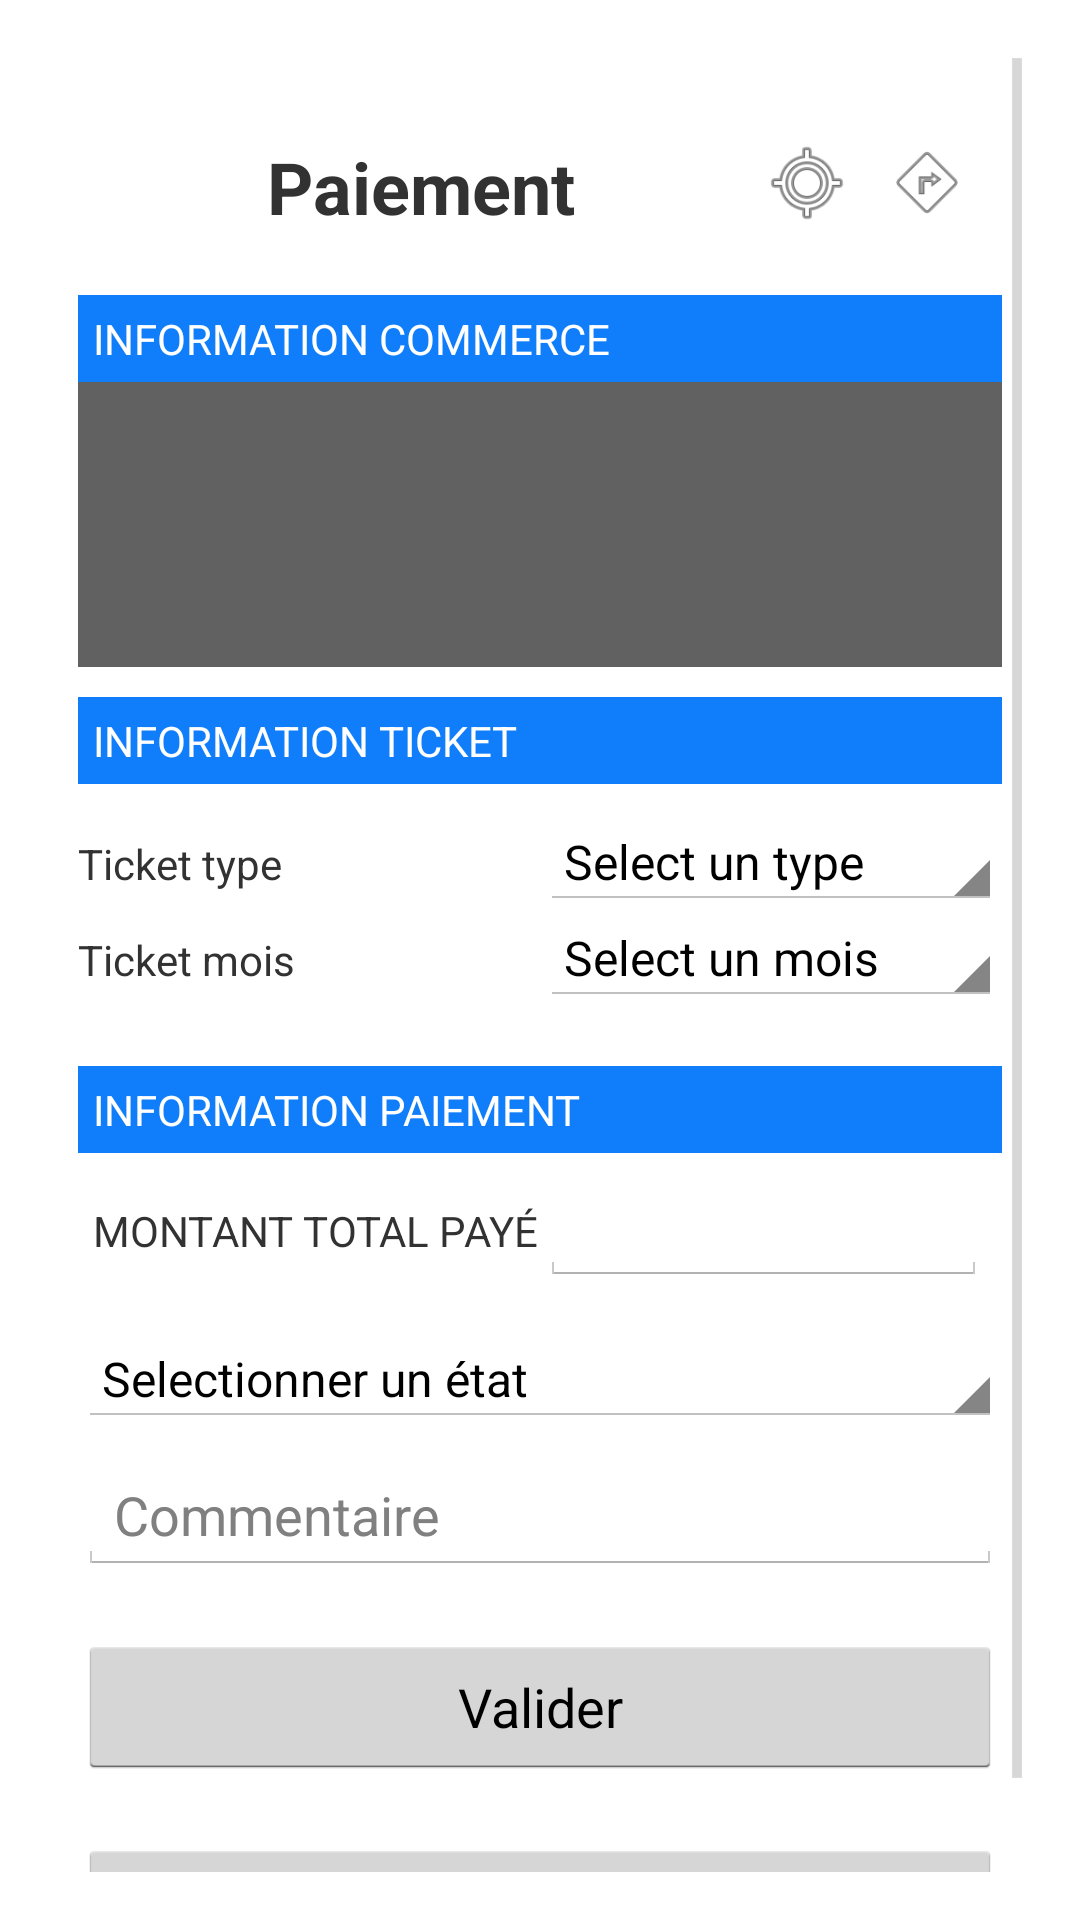

Produce the Android XML layout that renders to this screen, including the resource entries it uses.
<!-- AndroidManifest.xml: application theme Theme.GouandiakaApp -->
<!-- res/layout/activity_paiement.xml -->
<?xml version="1.0" encoding="utf-8"?>
<ScrollView xmlns:android="http://schemas.android.com/apk/res/android"
    android:layout_width="match_parent"
    android:layout_height="match_parent"
    android:scrollbars="vertical"
    android:padding="16dp">

    <FrameLayout
        android:padding="10dp"
        android:layout_width="match_parent"
        android:layout_height="match_parent">

        <LinearLayout

            android:layout_width="match_parent"
            android:layout_height="wrap_content"
            android:orientation="vertical">

    <LinearLayout

        android:layout_width="match_parent"
        android:layout_height="wrap_content"
        android:layout_marginTop="20dp"
        android:layout_marginBottom="20dp"
        android:orientation="horizontal">

        <TextView
            android:layout_width="0dp"
            android:layout_weight="1.0"
            android:layout_height="wrap_content"
            android:gravity="center"
            android:text="Paiement"
            android:textSize="24sp"
            android:textStyle="normal|bold">

        </TextView>

        <ImageView
            android:layout_width="30dp"
            android:layout_height="30dp"
            android:id="@+id/menu_location"
            android:src="@android:drawable/ic_menu_mylocation">
         </ImageView>
        <ImageView
            android:layout_width="30dp"
            android:layout_height="30dp"
            android:layout_marginLeft="10dp"
            android:layout_marginRight="10dp"
            android:id="@+id/menu_menu_direction"
            android:src="@android:drawable/ic_menu_directions">
        </ImageView>
    </LinearLayout>
        <TextView
            android:text="INFORMATION COMMERCE"
            android:padding="5dp"
            android:textColor="@color/white"
            android:background="@color/catalogui_blue_manoeuvre"
            android:layout_width="match_parent"
            android:layout_height="wrap_content" />

        <LinearLayout
            android:padding="10dp"
            android:background="@color/md_grey_700"
            android:layout_width="match_parent"
            android:layout_height="wrap_content"
            android:orientation="vertical">

            <TextView
                android:id="@+id/tv_nomcomplet"
                android:textSize="18sp"
                android:textStyle="normal|bold"
                android:layout_width="match_parent"
                android:layout_height="wrap_content" />

            <LinearLayout
                android:layout_width="match_parent"
                android:layout_height="wrap_content"
                android:padding="5dp"
                android:orientation="horizontal">

                <TextView
                    android:id="@+id/tv_telephone1"
                    android:layout_width="0dp"
                    android:layout_weight="1.0"
                    android:layout_height="wrap_content"
                    android:textSize="16sp"
                    android:autoLink="phone"
                    android:textColor="@android:color/holo_blue_dark" />


                <TextView
                    android:id="@+id/tv_paiement_status"
                    android:layout_width="0dp"
                    android:layout_weight="1.0"
                    android:layout_height="wrap_content"
                    android:gravity="center"
                    android:textSize="16sp"
                    android:textColor="@android:color/holo_red_dark" />

            </LinearLayout>

            <TextView
                android:id="@+id/tv_info"
                android:textSize="14sp"
                android:textStyle="normal|bold"
                android:layout_width="match_parent"
                android:layout_height="wrap_content" />

        </LinearLayout>


        <TextView
            android:text="INFORMATION TICKET"
            android:padding="5dp"
            android:textColor="@color/white"
            android:layout_marginTop="10dp"
            android:background="@color/catalogui_blue_manoeuvre"
            android:layout_width="match_parent"
            android:layout_height="wrap_content" />

        <LinearLayout
            android:orientation="horizontal"
            android:layout_width="match_parent"
            android:layout_marginTop="10dp"
            android:layout_height="wrap_content">

            <TextView
                android:text="Ticket type"
                android:layout_weight="1"
                android:layout_width="0dp"
                android:layout_height="wrap_content" />

            <Spinner
                android:id="@+id/spinner_ticket_type"
                android:layout_height="wrap_content"
                android:layout_weight="1"
                android:layout_width="0dp"
                android:entries="@array/type_ticket" />
        </LinearLayout>

        <LinearLayout
            android:orientation="horizontal"
            android:layout_width="match_parent"
            android:layout_height="wrap_content">

            <TextView
                android:text="Ticket mois"
                android:layout_weight="1"
                android:layout_width="0dp"
                android:layout_height="wrap_content" />

            <Spinner
                android:id="@+id/spinner_ticket_mois"
                android:layout_height="wrap_content"
                android:layout_weight="1"
                android:layout_width="0dp"
                android:entries="@array/ticket_months" />

        </LinearLayout>


        <TextView
            android:text="INFORMATION PAIEMENT"
            android:padding="5dp"
            android:textColor="@color/white"
            android:layout_marginTop="20dp"
            android:background="@color/catalogui_blue_manoeuvre"
            android:layout_width="match_parent"
            android:layout_height="wrap_content" />

        <LinearLayout
            android:orientation="horizontal"

            android:layout_margin="5dp"
            android:layout_width="match_parent"
            android:layout_height="wrap_content">

            <TextView
                android:text="MONTANT TOTAL PAYÉ"
                android:layout_width="0dp"
                android:layout_height="wrap_content"
                android:layout_weight="1" />

            <EditText
                android:id="@+id/tv_montant"
                android:layout_width="0dp"
                android:layout_height="wrap_content"
                android:layout_weight="1"
                android:inputType="number" />
        </LinearLayout>


        <Spinner
            android:id="@+id/spinner_paiement"
            android:layout_marginTop="10dp"
            android:layout_width="match_parent"
            android:layout_height="wrap_content"
            android:entries="@array/status_array" />

        <EditText
            android:layout_marginTop="10dp"
            android:id="@+id/tv_comment"
            android:layout_width="match_parent"
            android:layout_height="wrap_content"
            android:hint="Commentaire"
            android:inputType="text" />

            <TextView
                android:id="@+id/tv_time"
                android:layout_marginTop="10dp"
                android:visibility="gone"
                android:textSize="12sp"
                android:textStyle="normal|bold"
                android:layout_width="match_parent"
                android:layout_height="wrap_content" />

        <Button
            android:layout_marginTop="20dp"
            android:id="@+id/btn_process_paiement"
            android:layout_width="match_parent"
            android:layout_height="wrap_content"
            android:text="Valider" />


        <Button
            android:layout_marginTop="20dp"
            android:id="@+id/btn_paiement_retour"
            android:layout_width="match_parent"
            android:layout_height="wrap_content"
            android:text="Retour" />



    </LinearLayout>

        <com.gouandiaka.market.view.WaitingView
            android:id="@+id/waiting_view"
            android:layout_width="match_parent"
            android:layout_height="match_parent"
            android:layout_marginTop="56dp"
            android:visibility="gone" />


    </FrameLayout>

</ScrollView>
<!-- resources referenced by this layout -->
<resources>
  <string-array name="status_array">
          <item>Selectionner un état</item>
          <item>PAYÉ</item>
          <item>REFUS</item>
          <item>FERMÉ</item>
          <item>ABSENT</item>
          <item>PAYE_MAIRIE</item>
          <item>AUTRE</item>
      </string-array>
  <string-array name="ticket_months">
          <item>"Select un mois"</item>
          <item>Janvier</item>
          <item>Février</item>
          <item>Mars</item>
          <item>Avril</item>
          <item>Mai</item>
          <item>Juin</item>
          <item>Juillet</item>
          <item>Août</item>
          <item>Septembre</item>
          <item>Octobre</item>
          <item>Novembre</item>
          <item>Décembre</item>
      </string-array>
  <string-array name="type_ticket">
          <item>"Select un type"</item>
          <item>TK100</item>
          <item>TK500</item>
          <item>TK1000</item>
          <item>TK5000</item>
      </string-array>
  <color name="catalogui_blue_manoeuvre">#ff107efa</color>
  <color name="md_grey_700">#616161</color>
  <color name="white">#FFFFFFFF</color>
  <style name="Theme.GouandiakaApp" parent="@android:style/Theme.Holo.Light.NoActionBar">
  
      </style>&gt;
</resources>
